Run: headless pygame with SDL's dummy video driver; simulated clock (each Clock.tick advances the game by its frame time, no real sleeping); random seed 0; keys injected as events and as key.get_pressed() state; no mouse input.
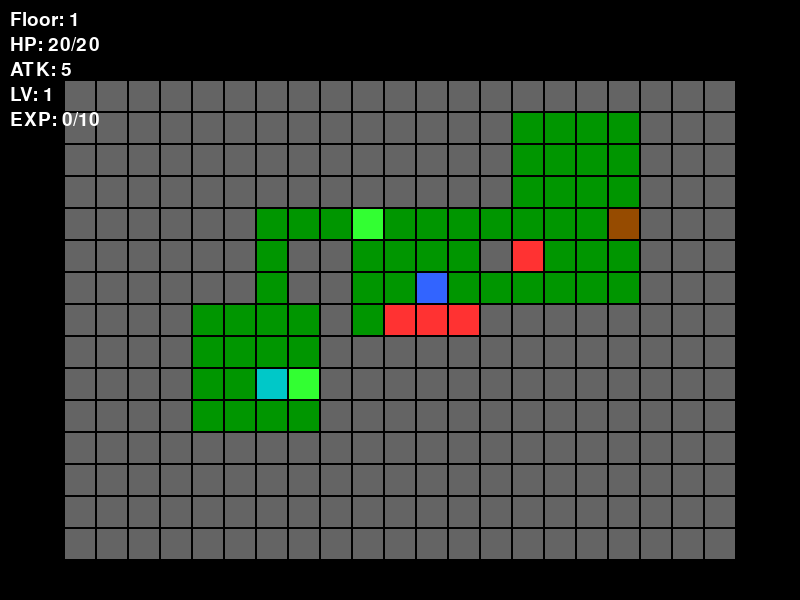
Frame 1 of 4 · flips 1–60 · no input
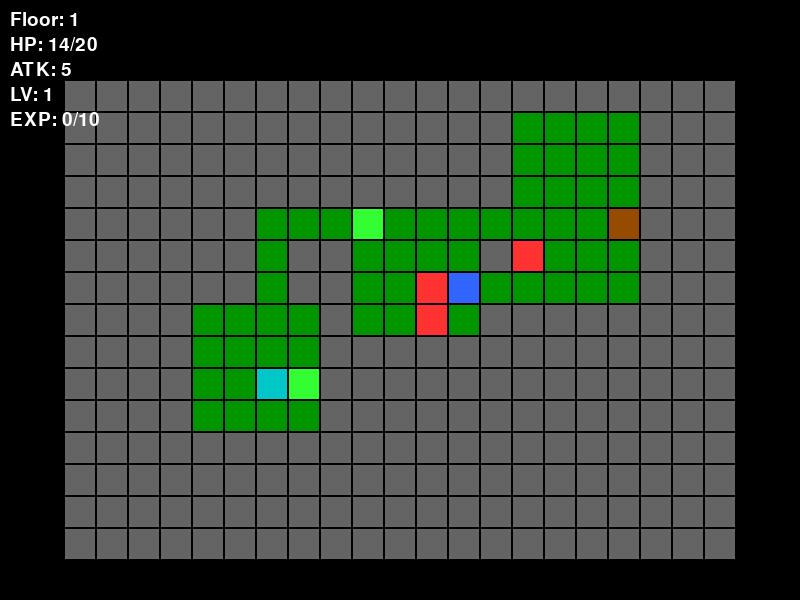
Frame 2 of 4 · flips 61–180 · tapped SPACE, RETURN · held RIGHT (→), D
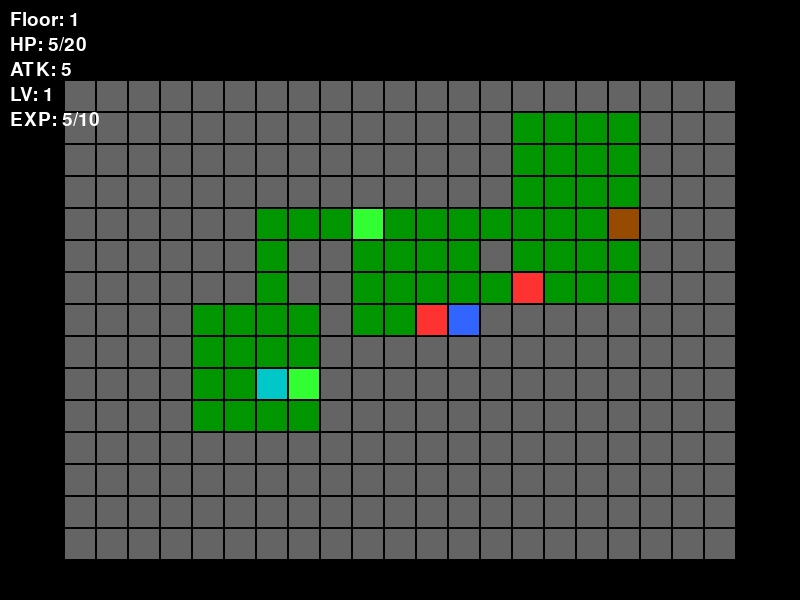
Frame 3 of 4 · flips 181–300 · held DOWN (↓), S
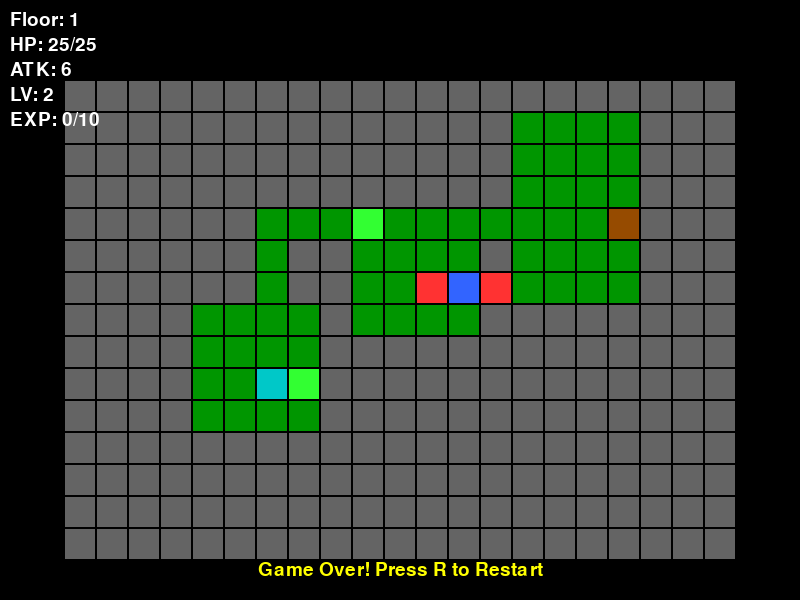
Frame 4 of 4 · flips 301–420 · held LEFT (←), A, UP (↑), W

The pygame program that drew these frames:

import pygame
import random
import sys

# 初始化
random.seed(42)
pygame.init()
WIDTH, HEIGHT = 800, 600
screen = pygame.display.set_mode((WIDTH, HEIGHT))
pygame.display.set_caption("Roguelike Dungeon Hard")
clock = pygame.time.Clock()
FPS = 60

# 颜色
BLACK = (0, 0, 0)
WHITE = (255, 255, 255)
RED = (255, 50, 50)
GREEN = (50, 255, 50)
BLUE = (50, 100, 255)
YELLOW = (255, 255, 0)
PURPLE = (200, 50, 200)
CYAN = (0, 200, 200)
GRAY = (100, 100, 100)
DARK_GREEN = (0, 150, 0)
BROWN = (150, 75, 0)

# 游戏常量
TILE_SIZE = 32
MAP_COLS, MAP_ROWS = 21, 15
MAP_WIDTH, MAP_HEIGHT = MAP_COLS * TILE_SIZE, MAP_ROWS * TILE_SIZE
MAP_X = (WIDTH - MAP_WIDTH) // 2
MAP_Y = (HEIGHT - MAP_HEIGHT) // 2 + 20

# 玩家初始属性
PLAYER_HP = 20
PLAYER_ATK = 5
PLAYER_LV = 1
PLAYER_EXP = 0
PLAYER_FLOOR = 1
PLAYER_SPEED = 1

# 敌人属性
ENEMY_COUNT = 4
ENEMY_HP = 8
ENEMY_ATK = 3

# 道具
POTION_COUNT = 2
WEAPON_COUNT = 1
POTION_HEAL = 8
WEAPON_BONUS = 2

# 经验
EXP_PER_KILL = 5
EXP_TO_LEVEL = 10

# 方向
DIRECTIONS = {
    pygame.K_UP: (0, -1),
    pygame.K_DOWN: (0, 1),
    pygame.K_LEFT: (-1, 0),
    pygame.K_RIGHT: (1, 0)
}

# 生成房间
def generate_rooms():
    rooms = []
    attempts = 50
    for _ in range(attempts):
        w = random.randint(4, 7)
        h = random.randint(4, 6)
        x = random.randint(1, MAP_COLS - w - 1)
        y = random.randint(1, MAP_ROWS - h - 1)
        new_room = pygame.Rect(x, y, w, h)
        overlap = False
        for room in rooms:
            if new_room.inflate(2, 2).colliderect(room):
                overlap = True
                break
        if not overlap:
            rooms.append(new_room)
        if len(rooms) >= 6:
            break
    return rooms

# 连接房间
def connect_rooms(rooms, map_grid):
    for i in range(len(rooms) - 1):
        r1 = rooms[i]
        r2 = rooms[i + 1]
        x1, y1 = r1.centerx, r1.centery
        x2, y2 = r2.centerx, r2.centery
        if random.random() < 0.5:
            # 先水平再垂直
            for x in range(min(x1, x2), max(x1, x2) + 1):
                map_grid[y1][x] = 0
            for y in range(min(y1, y2), max(y1, y2) + 1):
                map_grid[y][x2] = 0
        else:
            # 先垂直再水平
            for y in range(min(y1, y2), max(y1, y2) + 1):
                map_grid[y][x1] = 0
            for x in range(min(x1, x2), max(x1, x2) + 1):
                map_grid[y2][x] = 0

# 生成地图
def generate_map(floor):
    map_grid = [[1 for _ in range(MAP_COLS)] for _ in range(MAP_ROWS)]
    rooms = generate_rooms()
    for room in rooms:
        for y in range(room.top, room.bottom):
            for x in range(room.left, room.right):
                map_grid[y][x] = 0
    connect_rooms(rooms, map_grid)
    # 确保边缘为墙
    for y in range(MAP_ROWS):
        map_grid[y][0] = 1
        map_grid[y][MAP_COLS - 1] = 1
    for x in range(MAP_COLS):
        map_grid[0][x] = 1
        map_grid[MAP_ROWS - 1][x] = 1
    return map_grid, rooms

# 放置实体
def place_entities(rooms, floor):
    positions = []
    # 玩家放在第一个房间
    player_room = rooms[0]
    player_pos = (player_room.centerx, player_room.centery)
    positions.append(('player', player_pos))
    # 出口放在最后一个房间
    exit_room = rooms[-1]
    exit_pos = (exit_room.centerx, exit_room.centery)
    positions.append(('exit', exit_pos))
    # 敌人在空地上
    enemy_count = ENEMY_COUNT + floor - 1
    placed = 0
    attempts = 0
    while placed < enemy_count and attempts < 200:
        room = random.choice(rooms)
        x = random.randint(room.left, room.right - 1)
        y = random.randint(room.top, room.bottom - 1)
        if (x, y) != player_pos and (x, y) != exit_pos:
            occupied = False
            for typ, pos in positions:
                if pos == (x, y):
                    occupied = True
                    break
            if not occupied:
                positions.append(('enemy', (x, y)))
                placed += 1
        attempts += 1
    # 药水
    for _ in range(POTION_COUNT):
        placed_potion = False
        attempts = 0
        while not placed_potion and attempts < 100:
            room = random.choice(rooms)
            x = random.randint(room.left, room.right - 1)
            y = random.randint(room.top, room.bottom - 1)
            occupied = False
            for typ, pos in positions:
                if pos == (x, y):
                    occupied = True
                    break
            if not occupied:
                positions.append(('potion', (x, y)))
                placed_potion = True
            attempts += 1
    # 武器
    placed_weapon = False
    attempts = 0
    while not placed_weapon and attempts < 100:
        room = random.choice(rooms)
        x = random.randint(room.left, room.right - 1)
        y = random.randint(room.top, room.bottom - 1)
        occupied = False
        for typ, pos in positions:
            if pos == (x, y):
                occupied = True
                break
        if not occupied:
            positions.append(('weapon', (x, y)))
            placed_weapon = True
        attempts += 1
    return positions

# 游戏类
class Game:
    def __init__(self):
        self.floor = PLAYER_FLOOR
        self.map_grid, self.rooms = generate_map(self.floor)
        self.entities = place_entities(self.rooms, self.floor)
        self.player = None
        self.enemies = []
        self.potions = []
        self.weapons = []
        self.exit = None
        self.parse_entities()
        self.game_over = False
        self.victory = False

    def parse_entities(self):
        for typ, pos in self.entities:
            if typ == 'player':
                self.player = Player(pos[0], pos[1])
            elif typ == 'enemy':
                self.enemies.append(Enemy(pos[0], pos[1]))
            elif typ == 'potion':
                self.potions.append(Potion(pos[0], pos[1]))
            elif typ == 'weapon':
                self.weapons.append(Weapon(pos[0], pos[1]))
            elif typ == 'exit':
                self.exit = Exit(pos[0], pos[1])

    def reset(self):
        self.__init__()

    def move_player(self, dx, dy):
        if self.game_over:
            return
        new_x = self.player.x + dx
        new_y = self.player.y + dy
        if self.map_grid[new_y][new_x] == 1:
            return
        for enemy in self.enemies:
            if enemy.x == new_x and enemy.y == new_y:
                return
        if self.exit and self.exit.x == new_x and self.exit.y == new_y:
            self.next_floor()
            return
        for potion in self.potions[:]:
            if potion.x == new_x and potion.y == new_y:
                self.player.hp = min(self.player.max_hp, self.player.hp + POTION_HEAL)
                self.potions.remove(potion)
                break
        for weapon in self.weapons[:]:
            if weapon.x == new_x and weapon.y == new_y:
                self.player.atk += WEAPON_BONUS
                self.weapons.remove(weapon)
                break
        self.player.x = new_x
        self.player.y = new_y
        # 敌人回合
        for enemy in self.enemies[:]:
            enemy.move_towards(self.player, self.map_grid)
            if abs(enemy.x - self.player.x) + abs(enemy.y - self.player.y) == 1:
                self.player.hp -= enemy.atk
                if self.player.hp <= 0:
                    self.game_over = True
            # 敌人可能被玩家踩到而攻击
            if enemy.x == self.player.x and enemy.y == self.player.y:
                self.player.hp -= enemy.atk
                if self.player.hp <= 0:
                    self.game_over = True
        # 检查玩家是否站在敌人位置攻击
        for enemy in self.enemies[:]:
            if enemy.x == self.player.x and enemy.y == self.player.y:
                enemy.hp -= self.player.atk
                if enemy.hp <= 0:
                    self.enemies.remove(enemy)
                    self.player.exp += EXP_PER_KILL
                    if self.player.exp >= EXP_TO_LEVEL:
                        self.player.level_up()

    def next_floor(self):
        self.floor += 1
        self.map_grid, self.rooms = generate_map(self.floor)
        self.entities = place_entities(self.rooms, self.floor)
        self.enemies.clear()
        self.potions.clear()
        self.weapons.clear()
        self.exit = None
        self.parse_entities()
        if self.floor > 2:
            self.victory = True
            self.game_over = True

    def draw(self, screen):
        # 绘制地图
        for y in range(MAP_ROWS):
            for x in range(MAP_COLS):
                rect = pygame.Rect(MAP_X + x * TILE_SIZE, MAP_Y + y * TILE_SIZE, TILE_SIZE, TILE_SIZE)
                if self.map_grid[y][x] == 1:
                    pygame.draw.rect(screen, GRAY, rect)
                    pygame.draw.rect(screen, BLACK, rect, 1)
                else:
                    pygame.draw.rect(screen, DARK_GREEN, rect)
                    pygame.draw.rect(screen, BLACK, rect, 1)
        # 绘制出口
        if self.exit:
            rect = pygame.Rect(MAP_X + self.exit.x * TILE_SIZE, MAP_Y + self.exit.y * TILE_SIZE, TILE_SIZE, TILE_SIZE)
            pygame.draw.rect(screen, CYAN, rect)
            pygame.draw.rect(screen, BLACK, rect, 1)
        # 绘制药水
        for potion in self.potions:
            rect = pygame.Rect(MAP_X + potion.x * TILE_SIZE, MAP_Y + potion.y * TILE_SIZE, TILE_SIZE, TILE_SIZE)
            pygame.draw.rect(screen, GREEN, rect)
            pygame.draw.rect(screen, BLACK, rect, 1)
        # 绘制武器
        for weapon in self.weapons:
            rect = pygame.Rect(MAP_X + weapon.x * TILE_SIZE, MAP_Y + weapon.y * TILE_SIZE, TILE_SIZE, TILE_SIZE)
            pygame.draw.rect(screen, BROWN, rect)
            pygame.draw.rect(screen, BLACK, rect, 1)
        # 绘制敌人
        for enemy in self.enemies:
            rect = pygame.Rect(MAP_X + enemy.x * TILE_SIZE, MAP_Y + enemy.y * TILE_SIZE, TILE_SIZE, TILE_SIZE)
            pygame.draw.rect(screen, RED, rect)
            pygame.draw.rect(screen, BLACK, rect, 1)
        # 绘制玩家
        rect = pygame.Rect(MAP_X + self.player.x * TILE_SIZE, MAP_Y + self.player.y * TILE_SIZE, TILE_SIZE, TILE_SIZE)
        pygame.draw.rect(screen, BLUE, rect)
        pygame.draw.rect(screen, BLACK, rect, 1)
        # 绘制HUD
        self.draw_hud(screen)

    def draw_hud(self, screen):
        font = pygame.font.SysFont(None, 28)
        info = [
            f"Floor: {self.floor}",
            f"HP: {self.player.hp}/{self.player.max_hp}",
            f"ATK: {self.player.atk}",
            f"LV: {self.player.lv}",
            f"EXP: {self.player.exp}/{EXP_TO_LEVEL}"
        ]
        for i, text in enumerate(info):
            surf = font.render(text, True, WHITE)
            screen.blit(surf, (10, 10 + i * 25))
        if self.game_over:
            if self.victory:
                msg = "Victory! Press R to Restart"
            else:
                msg = "Game Over! Press R to Restart"
            surf = font.render(msg, True, YELLOW)
            screen.blit(surf, (WIDTH // 2 - surf.get_width() // 2, HEIGHT - 40))

class Player:
    def __init__(self, x, y):
        self.x = x
        self.y = y
        self.max_hp = PLAYER_HP
        self.hp = self.max_hp
        self.atk = PLAYER_ATK
        self.lv = PLAYER_LV
        self.exp = PLAYER_EXP

    def level_up(self):
        self.lv += 1
        self.exp -= EXP_TO_LEVEL
        self.max_hp += 5
        self.hp = self.max_hp
        self.atk += 1
        if self.exp >= EXP_TO_LEVEL:
            self.level_up()

class Enemy:
    def __init__(self, x, y):
        self.x = x
        self.y = y
        self.hp = ENEMY_HP
        self.atk = ENEMY_ATK

    def move_towards(self, player, map_grid):
        dx = dy = 0
        if abs(self.x - player.x) > abs(self.y - player.y):
            if self.x < player.x:
                dx = 1
            elif self.x > player.x:
                dx = -1
        else:
            if self.y < player.y:
                dy = 1
            elif self.y > player.y:
                dy = -1
        new_x = self.x + dx
        new_y = self.y + dy
        if map_grid[new_y][new_x] == 0:
            # 检查是否与其他敌人重叠
            self.x = new_x
            self.y = new_y

class Potion:
    def __init__(self, x, y):
        self.x = x
        self.y = y

class Weapon:
    def __init__(self, x, y):
        self.x = x
        self.y = y

class Exit:
    def __init__(self, x, y):
        self.x = x
        self.y = y

def main():
    game = Game()
    running = True
    while running:
        for event in pygame.event.get():
            if event.type == pygame.QUIT:
                running = False
            elif event.type == pygame.KEYDOWN:
                if event.key == pygame.K_ESCAPE:
                    running = False
                elif event.key == pygame.K_r:
                    game.reset()
                elif event.key in DIRECTIONS:
                    dx, dy = DIRECTIONS[event.key]
                    game.move_player(dx, dy)

        screen.fill(BLACK)
        game.draw(screen)
        pygame.display.flip()
        clock.tick(FPS)

    pygame.quit()
    sys.exit()

if __name__ == "__main__":
    main()
